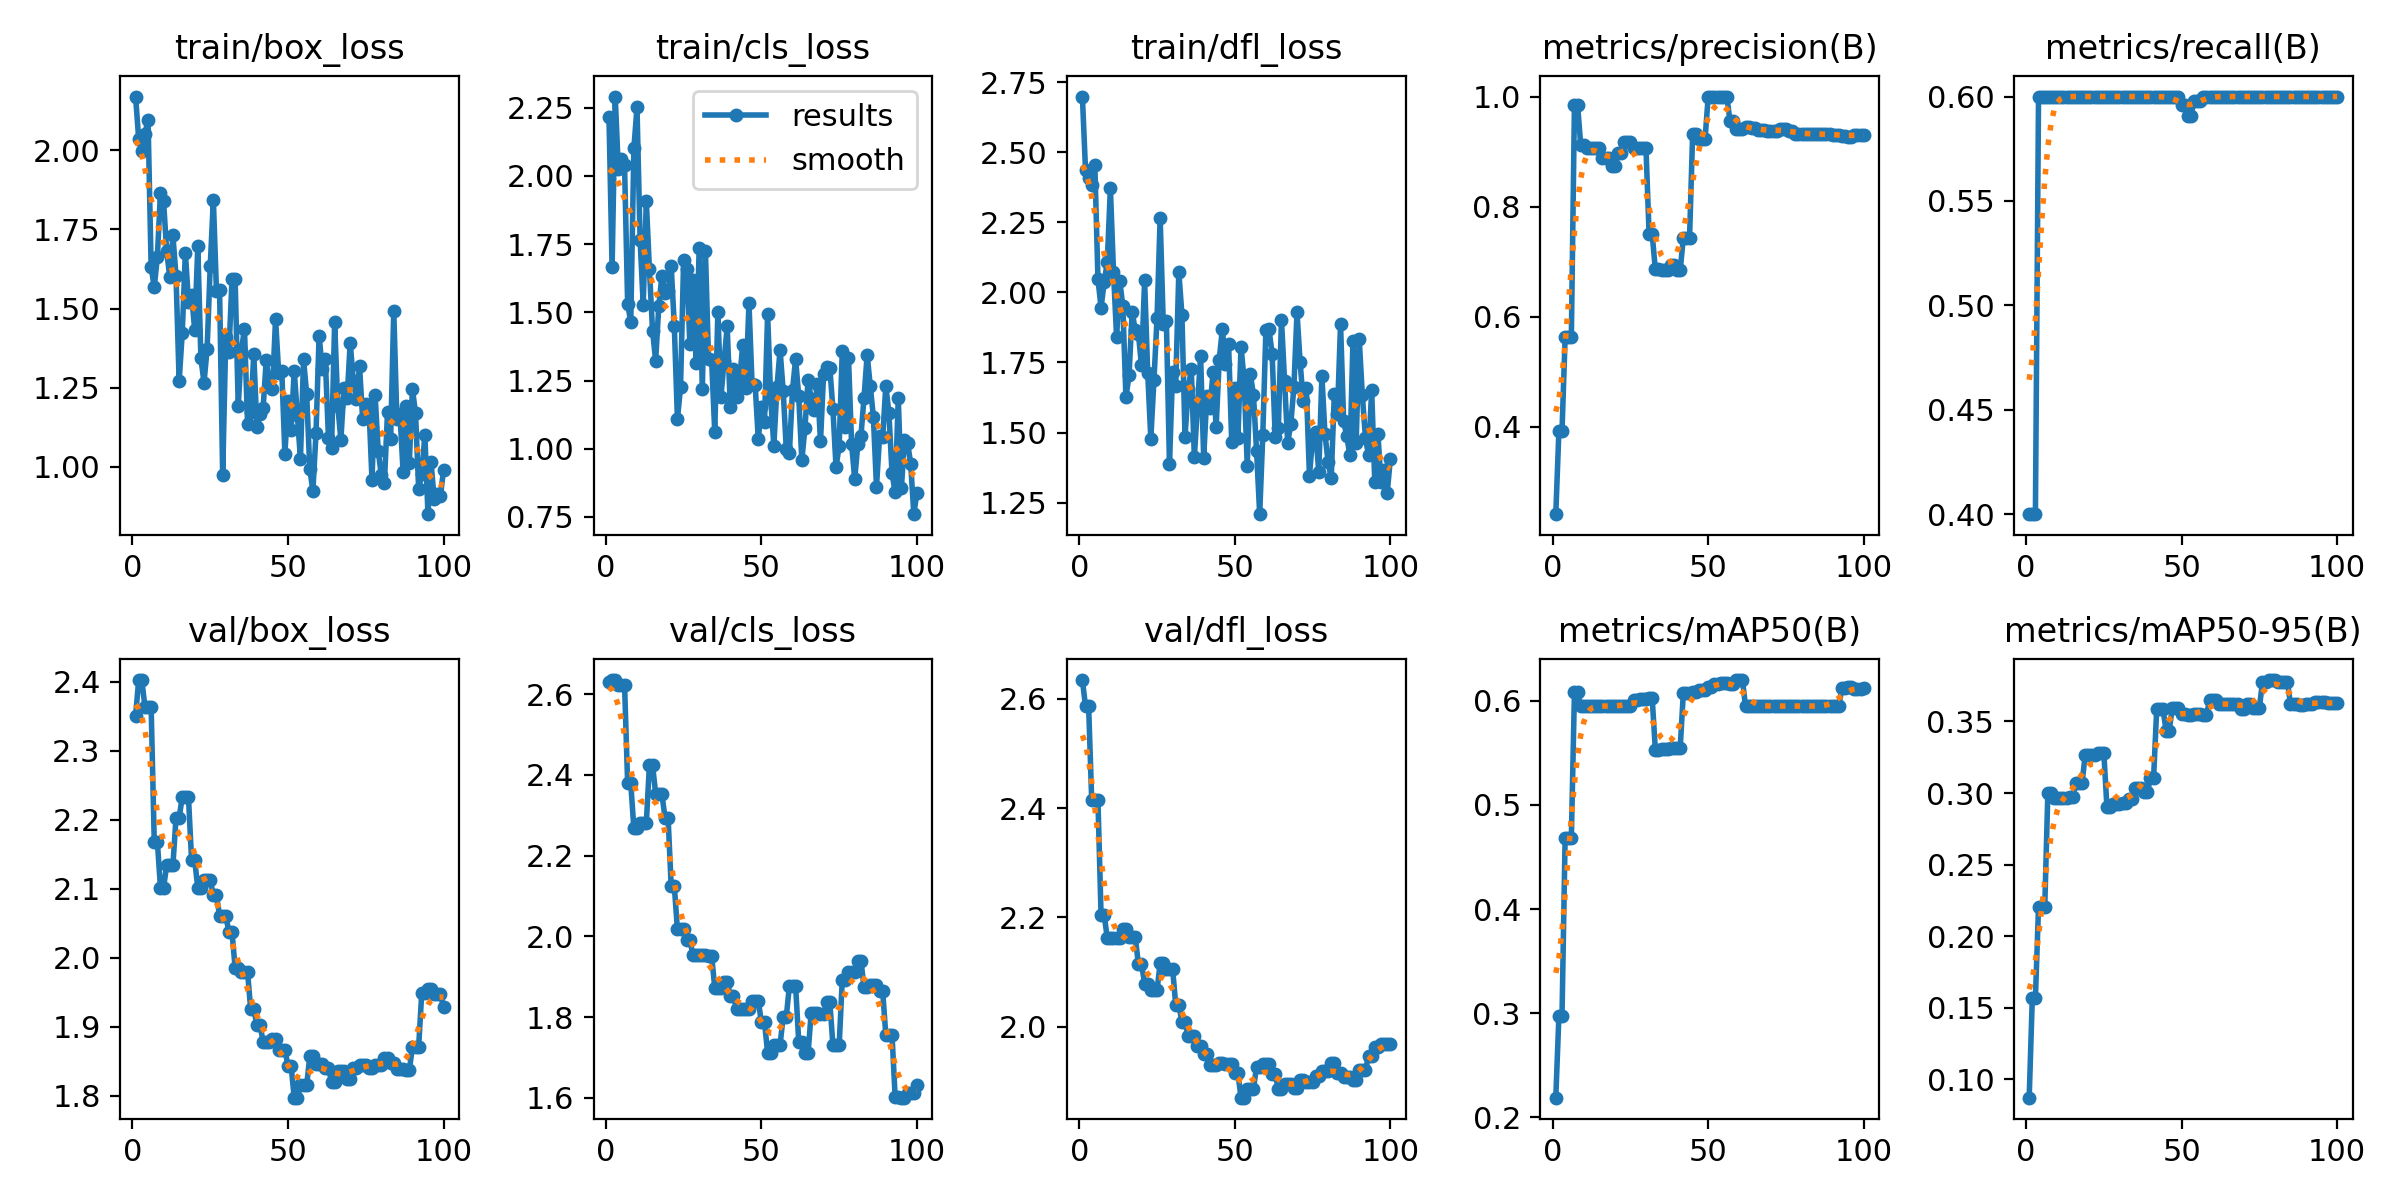

Data behind this chart, as committed beside it:
epoch, time, train/box_loss, train/cls_loss, train/dfl_loss, metrics/precision(B), metrics/recall(B), metrics/mAP50(B), metrics/mAP50-95(B), val/box_loss, val/cls_loss, val/dfl_loss, lr/pg0, lr/pg1, lr/pg2
1, 5.43, 2.169, 2.215, 2.699, 0.2415, 0.4, 0.2189, 0.08725, 2.351, 2.631, 2.634, 4.61538e-05, 4.61538e-05, 0.06928
2, 7.443, 2.034, 1.665, 2.437, 0.3927, 0.4, 0.2975, 0.1569, 2.403, 2.635, 2.586, 9.52019e-05, 9.52019e-05, 0.03599
3, 9.714, 1.997, 2.29, 2.409, 0.3927, 0.4, 0.2975, 0.1569, 2.403, 2.635, 2.586, 0.0001433, 0.0001433, 0.002707
4, 11.65, 2.051, 2.024, 2.381, 0.5626, 0.6, 0.4685, 0.2202, 2.364, 2.624, 2.414, 0.0001455, 0.0001455, 0.0001455
5, 13.54, 2.096, 2.061, 2.455, 0.5626, 0.6, 0.4685, 0.2202, 2.364, 2.624, 2.414, 0.0001441, 0.0001441, 0.0001441
6, 15.47, 1.631, 2.039, 2.049, 0.5626, 0.6, 0.4685, 0.2202, 2.364, 2.624, 2.414, 0.0001426, 0.0001426, 0.0001426
7, 17.31, 1.567, 1.53, 1.945, 0.9855, 0.6, 0.6088, 0.3003, 2.168, 2.379, 2.205, 0.0001411, 0.0001411, 0.0001411
8, 19.21, 1.663, 1.465, 2.036, 0.9855, 0.6, 0.6088, 0.3003, 2.168, 2.379, 2.205, 0.0001396, 0.0001396, 0.0001396
9, 21.06, 1.865, 2.1, 2.109, 0.9126, 0.6, 0.595, 0.2965, 2.102, 2.268, 2.162, 0.0001381, 0.0001381, 0.0001381
10, 22.91, 1.838, 2.25, 2.371, 0.9126, 0.6, 0.595, 0.2965, 2.102, 2.268, 2.162, 0.0001366, 0.0001366, 0.0001366
11, 24.73, 1.681, 1.766, 2.073, 0.9062, 0.6, 0.595, 0.2965, 2.134, 2.282, 2.162, 0.0001352, 0.0001352, 0.0001352
12, 26.54, 1.598, 1.528, 1.84, 0.9062, 0.6, 0.595, 0.2965, 2.134, 2.282, 2.162, 0.0001337, 0.0001337, 0.0001337
13, 28.38, 1.731, 1.907, 2.042, 0.9062, 0.6, 0.595, 0.2965, 2.134, 2.282, 2.162, 0.0001322, 0.0001322, 0.0001322
14, 30.25, 1.602, 1.657, 1.951, 0.9074, 0.6, 0.595, 0.2974, 2.203, 2.425, 2.179, 0.0001307, 0.0001307, 0.0001307
15, 31.99, 1.271, 1.433, 1.626, 0.9074, 0.6, 0.595, 0.2974, 2.203, 2.425, 2.179, 0.0001292, 0.0001292, 0.0001292
16, 33.82, 1.422, 1.322, 1.705, 0.8878, 0.6, 0.595, 0.3068, 2.233, 2.354, 2.164, 0.0001277, 0.0001277, 0.0001277
17, 35.8, 1.676, 1.521, 1.93, 0.8878, 0.6, 0.595, 0.3068, 2.233, 2.354, 2.164, 0.0001262, 0.0001262, 0.0001262
18, 37.69, 1.522, 1.632, 1.865, 0.8878, 0.6, 0.595, 0.3068, 2.233, 2.354, 2.164, 0.0001248, 0.0001248, 0.0001248
19, 39.56, 1.544, 1.572, 1.853, 0.874, 0.6, 0.595, 0.3267, 2.142, 2.294, 2.115, 0.0001233, 0.0001233, 0.0001233
20, 41.42, 1.432, 1.576, 1.74, 0.874, 0.6, 0.595, 0.3267, 2.142, 2.294, 2.115, 0.0001218, 0.0001218, 0.0001218
21, 43.32, 1.696, 1.67, 2.043, 0.8966, 0.6, 0.595, 0.3267, 2.101, 2.125, 2.079, 0.0001203, 0.0001203, 0.0001203
22, 45.16, 1.343, 1.449, 1.713, 0.8966, 0.6, 0.595, 0.3267, 2.101, 2.125, 2.079, 0.0001188, 0.0001188, 0.0001188
23, 47.09, 1.266, 1.109, 1.479, 0.9181, 0.6, 0.595, 0.328, 2.113, 2.017, 2.067, 0.0001173, 0.0001173, 0.0001173
24, 49.05, 1.374, 1.225, 1.686, 0.9181, 0.6, 0.595, 0.328, 2.113, 2.017, 2.067, 0.0001158, 0.0001158, 0.0001158
25, 51.03, 1.634, 1.693, 1.907, 0.9181, 0.6, 0.595, 0.328, 2.113, 2.017, 2.067, 0.0001144, 0.0001144, 0.0001144
26, 52.94, 1.843, 1.66, 2.266, 0.906, 0.6, 0.6011, 0.29, 2.091, 1.991, 2.116, 0.0001129, 0.0001129, 0.0001129
27, 54.85, 1.556, 1.384, 1.889, 0.906, 0.6, 0.6011, 0.29, 2.091, 1.991, 2.116, 0.0001114, 0.0001114, 0.0001114
28, 56.76, 1.56, 1.619, 1.898, 0.906, 0.6, 0.6017, 0.2924, 2.061, 1.954, 2.106, 0.0001099, 0.0001099, 0.0001099
29, 58.58, 0.9737, 1.313, 1.388, 0.906, 0.6, 0.6017, 0.2924, 2.061, 1.954, 2.106, 0.0001084, 0.0001084, 0.0001084
30, 60.4, 1.411, 1.736, 1.716, 0.906, 0.6, 0.6017, 0.2924, 2.061, 1.954, 2.106, 0.0001069, 0.0001069, 0.0001069
31, 62.26, 1.362, 1.218, 1.668, 0.7494, 0.6, 0.6023, 0.2931, 2.037, 1.953, 2.041, 0.0001055, 0.0001055, 0.0001055
32, 64.03, 1.592, 1.726, 2.072, 0.7494, 0.6, 0.6023, 0.2931, 2.037, 1.953, 2.041, 0.000104, 0.000104, 0.000104
33, 65.84, 1.594, 1.328, 1.921, 0.6864, 0.6, 0.5533, 0.2959, 1.986, 1.952, 2.009, 0.0001025, 0.0001025, 0.0001025
34, 67.63, 1.192, 1.324, 1.484, 0.6864, 0.6, 0.5533, 0.2959, 1.986, 1.952, 2.009, 0.000101, 0.000101, 0.000101
35, 69.34, 1.367, 1.062, 1.656, 0.6858, 0.6, 0.554, 0.3038, 1.979, 1.873, 1.984, 9.951e-05, 9.951e-05, 9.951e-05
36, 71.19, 1.436, 1.499, 1.726, 0.6858, 0.6, 0.554, 0.3038, 1.979, 1.873, 1.984, 9.8025e-05, 9.8025e-05, 9.8025e-05
37, 72.94, 1.136, 1.191, 1.413, 0.6858, 0.6, 0.554, 0.3038, 1.979, 1.873, 1.984, 9.654e-05, 9.654e-05, 9.654e-05
38, 74.85, 1.173, 1.321, 1.596, 0.6934, 0.6, 0.5549, 0.3009, 1.926, 1.886, 1.966, 9.5055e-05, 9.5055e-05, 9.5055e-05
39, 76.69, 1.355, 1.448, 1.772, 0.6934, 0.6, 0.5549, 0.3009, 1.926, 1.886, 1.966, 9.357e-05, 9.357e-05, 9.357e-05
40, 78.55, 1.126, 1.154, 1.41, 0.6847, 0.6, 0.555, 0.3107, 1.903, 1.853, 1.949, 9.2085e-05, 9.2085e-05, 9.2085e-05
41, 80.38, 1.166, 1.291, 1.63, 0.6847, 0.6, 0.555, 0.3107, 1.903, 1.853, 1.949, 9.06e-05, 9.06e-05, 9.06e-05
42, 82.13, 1.185, 1.191, 1.586, 0.743, 0.6, 0.6073, 0.3589, 1.878, 1.821, 1.93, 8.9115e-05, 8.9115e-05, 8.9115e-05
43, 83.96, 1.338, 1.251, 1.714, 0.743, 0.6, 0.6073, 0.3589, 1.878, 1.821, 1.93, 8.763e-05, 8.763e-05, 8.763e-05
44, 85.9, 1.257, 1.382, 1.52, 0.743, 0.6, 0.6073, 0.3589, 1.878, 1.821, 1.93, 8.6145e-05, 8.6145e-05, 8.6145e-05
45, 87.81, 1.245, 1.224, 1.761, 0.9323, 0.6, 0.6088, 0.3436, 1.882, 1.819, 1.935, 8.466e-05, 8.466e-05, 8.466e-05
46, 89.65, 1.467, 1.534, 1.869, 0.9323, 0.6, 0.6088, 0.3436, 1.882, 1.819, 1.935, 8.3175e-05, 8.3175e-05, 8.3175e-05
47, 91.5, 1.297, 1.236, 1.743, 0.9236, 0.6, 0.6101, 0.3593, 1.867, 1.841, 1.931, 8.169e-05, 8.169e-05, 8.169e-05
48, 93.45, 1.304, 1.233, 1.815, 0.9236, 0.6, 0.6101, 0.3593, 1.867, 1.841, 1.931, 8.0205e-05, 8.0205e-05, 8.0205e-05
49, 95.27, 1.043, 1.034, 1.468, 0.9236, 0.6, 0.6101, 0.3593, 1.867, 1.841, 1.931, 7.872e-05, 7.872e-05, 7.872e-05
50, 97.12, 1.207, 1.152, 1.657, 1, 0.5959, 0.6136, 0.355, 1.844, 1.787, 1.915, 7.7235e-05, 7.7235e-05, 7.7235e-05
51, 98.93, 1.118, 1.098, 1.479, 1, 0.5959, 0.6136, 0.355, 1.844, 1.787, 1.915, 7.575e-05, 7.575e-05, 7.575e-05
52, 100.8, 1.304, 1.493, 1.806, 1, 0.5907, 0.6166, 0.3546, 1.797, 1.712, 1.871, 7.4265e-05, 7.4265e-05, 7.4265e-05
53, 102.6, 1.164, 1.183, 1.688, 1, 0.5907, 0.6166, 0.3546, 1.797, 1.712, 1.871, 7.278e-05, 7.278e-05, 7.278e-05
54, 104.4, 1.026, 1.011, 1.381, 1, 0.598, 0.6172, 0.3551, 1.815, 1.731, 1.886, 7.1295e-05, 7.1295e-05, 7.1295e-05
55, 106.2, 1.34, 1.226, 1.708, 1, 0.598, 0.6172, 0.3551, 1.815, 1.731, 1.886, 6.981e-05, 6.981e-05, 6.981e-05
56, 108, 1.231, 1.362, 1.635, 1, 0.598, 0.6172, 0.3551, 1.815, 1.731, 1.886, 6.8325e-05, 6.8325e-05, 6.8325e-05
57, 109.8, 0.9945, 1.213, 1.435, 0.9553, 0.6, 0.6166, 0.3546, 1.857, 1.801, 1.927, 6.684e-05, 6.684e-05, 6.684e-05
58, 111.5, 0.9241, 0.9994, 1.209, 0.9553, 0.6, 0.6166, 0.3546, 1.857, 1.801, 1.927, 6.5355e-05, 6.5355e-05, 6.5355e-05
59, 113.3, 1.106, 0.9852, 1.492, 0.9416, 0.6, 0.62, 0.3647, 1.846, 1.877, 1.933, 6.387e-05, 6.387e-05, 6.387e-05
60, 115.2, 1.414, 1.215, 1.867, 0.9416, 0.6, 0.62, 0.3647, 1.846, 1.877, 1.933, 6.2385e-05, 6.2385e-05, 6.2385e-05
... 40 more rows
